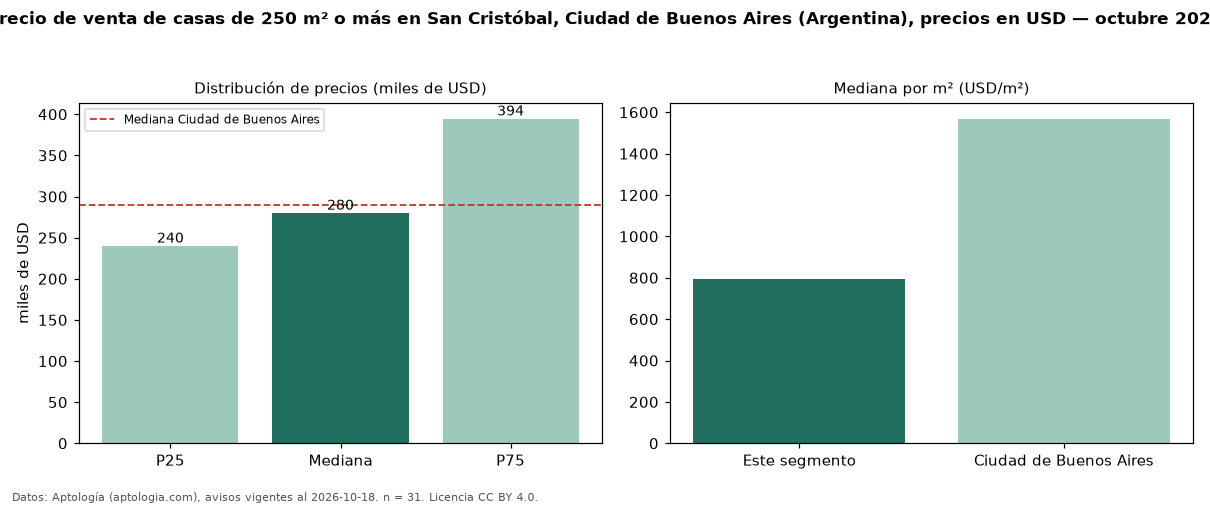

The data file committed next to this chart (first rows):
seccion, metrica, valor, moneda, n
filtro, area6, de 250 m² o más, , 31
precio, p25, 240000, USD, 31
precio, mediana, 280000, USD, 31
precio, p75, 394500, USD, 31
precio, minimo, 135000, USD, 31
precio, maximo, 1200000, USD, 31
m2, mediana_precio_m2, 793.7, USD, 30
m2, area_mediana_m2, 373.0, m2, 30
banos, mediana_banos, 3.0, , 
habitaciones, 3+, 269500, USD, 30
ciudad, mediana_ciudad_referencia, 290000, USD, 
ciudad, mediana_m2_ciudad, 1568, USD, 
fuente, fecha_datos, 2026-10-18, , 
fuente, atribucion, https://www.aptologia.com/ar, , 
fuente, licencia, CC BY 4.0, , 
